Run: headless pygame with SDL's dummy video driver; simulated clock (each Clock.tick advances the game by its frame time, no real sleeping); random seed 0; keys injected as events and as key.get_pressed() state; no mouse input.
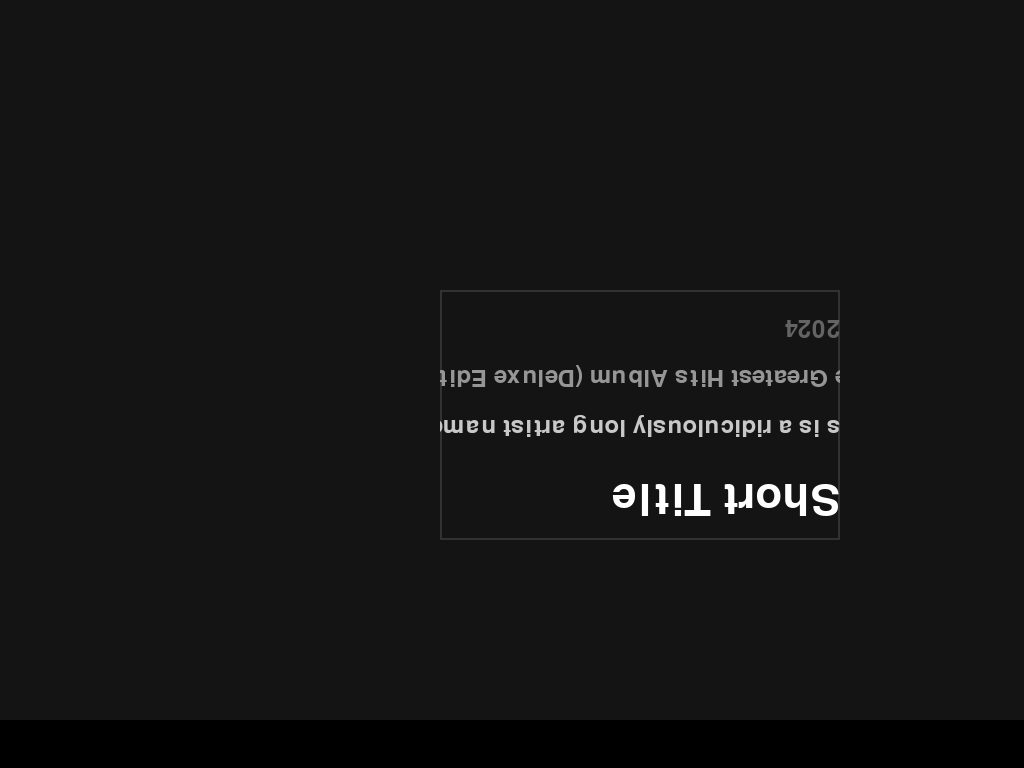
Frame 1 of 4 · flips 1–60 · no input
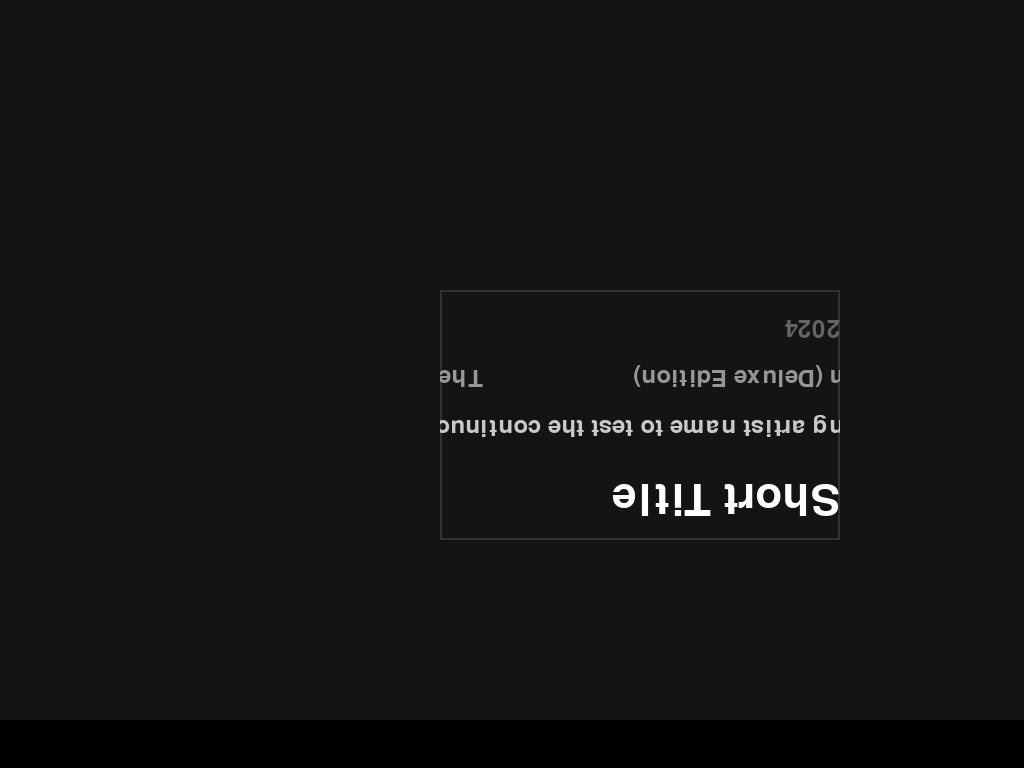
Frame 2 of 4 · flips 61–180 · tapped SPACE, RETURN · held RIGHT (→), D
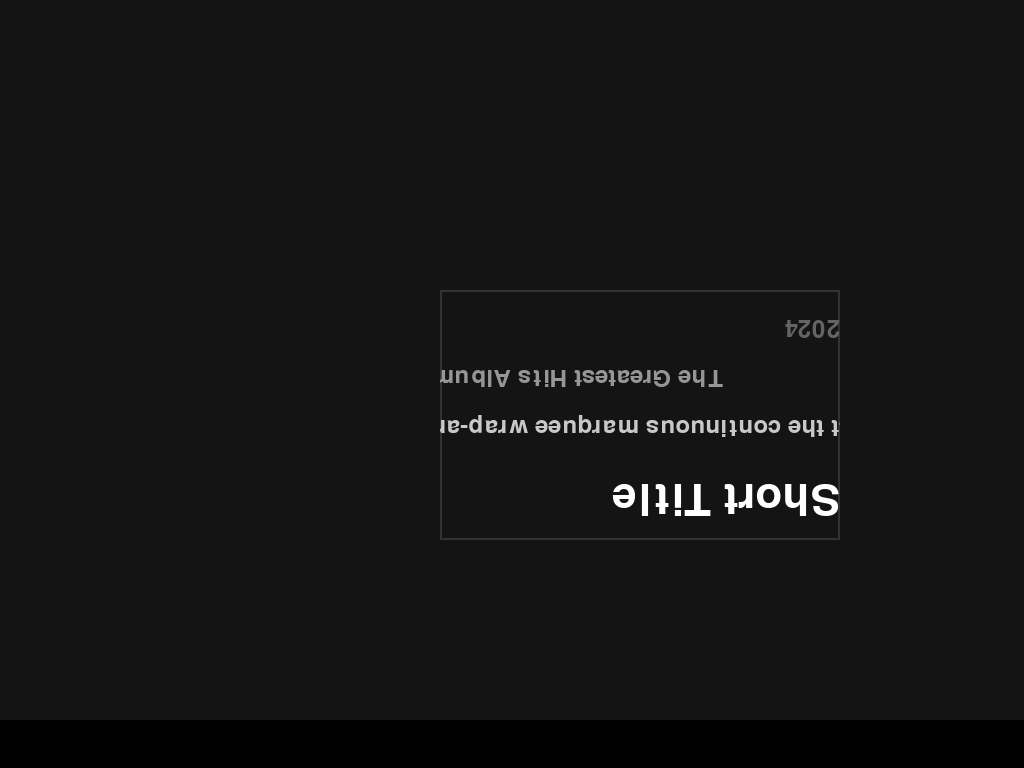
Frame 3 of 4 · flips 181–300 · held DOWN (↓), S
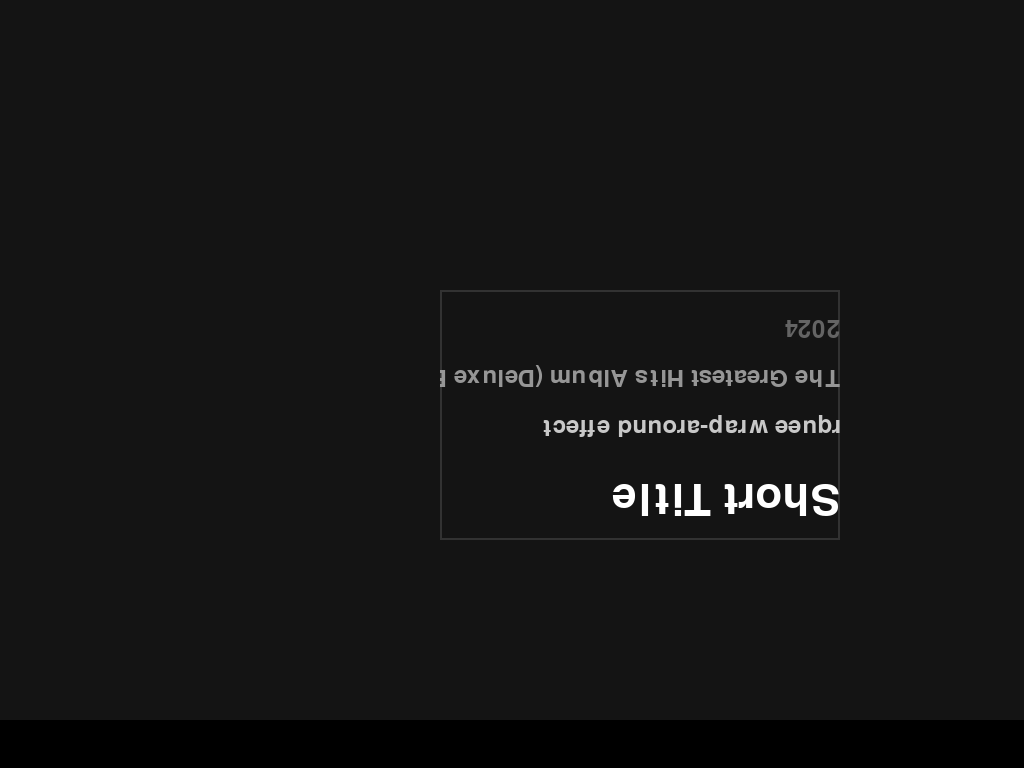
Frame 4 of 4 · flips 301–420 · held LEFT (←), A, UP (↑), W

The pygame program that drew these frames:

import pygame

class SyncedScrollGroup:
    def __init__(self, max_width, speed=5, pause_duration=30):
        """
        Creates a synchronized scrolling marquee for multiple text surfaces.
        Shorter lines are rendered statically. Longer lines scroll together
        in a continuous wrap-around loop. Shorter scrolling lines will anchor
        in place while waiting for the longest line to finish.
        """
        self.max_width = max_width
        self.speed = speed
        self.pause_duration = pause_duration
        self.gap = 150  # Pixel padding between the end of text and the looped copy
        
        self.items = []
        self.max_text_width = 0
        self.needs_scroll = False
        
        # Shared global state (Frame-counting base)
        self.global_offset = 0.0
        self.state = 'START_PAUSE'
        self.pause_timer = 0
        
        # Caching variables
        self.cached_surface = None
        self.min_y = 0

    def add_text(self, font, text, color, y_pos):
        """Renders text and determines if it needs scrolling."""
        surface = font.render(text if text else "", True, color)
        width = surface.get_width()
        
        item_needs_scroll = width > self.max_width
        
        self.items.append({
            'surface': surface,
            'width': width,
            'y': y_pos,
            'needs_scroll': item_needs_scroll,
            # Pre-calculate the item's individual cycle length
            'cycle_length': width + self.gap if item_needs_scroll else 0
        })
        
        # Only scale master constraints if the item actually overflows the viewport
        if item_needs_scroll:
            self.needs_scroll = True
            if width > self.max_text_width:
                self.max_text_width = width

    def build_cache(self):
        """Pre-renders static text layouts into a single optimized surface if no scrolling is required."""
        if self.needs_scroll or not self.items:
            return
        
        self.min_y = min(item['y'] for item in self.items)
        max_y = max(item['y'] + item['surface'].get_height() for item in self.items)
        height = max_y - self.min_y
        
        self.cached_surface = pygame.Surface((self.max_width, height), pygame.SRCALPHA)
        for item in self.items:
            self.cached_surface.blit(item['surface'], (0, item['y'] - self.min_y))

    def draw(self, screen, x):
        """Advances the state machine framework and draws the elements."""
        if self.cached_surface:
            screen.blit(self.cached_surface, (x, self.min_y))
            return
            
        # The total distance to move before we seamlessly snap back to the start
        master_cycle_length = self.max_text_width + self.gap
            
        # State machine running on deterministic frame counts
        if self.state == 'START_PAUSE':
            self.pause_timer += 1
            if self.pause_timer >= self.pause_duration:
                self.state = 'SCROLLING'
                self.pause_timer = 0
                
        elif self.state == 'SCROLLING':
            self.global_offset -= self.speed
            # When the longest item completes a full cycle, snap back and pause!
            if -self.global_offset >= master_cycle_length:
                # Add master_cycle_length to preserve exact sub-pixel remainders
                self.global_offset += master_cycle_length
                self.state = 'START_PAUSE'

        if not self.items:
            return

        original_clip = screen.get_clip()
        min_y = min(item['y'] for item in self.items)
        max_y = max(item['y'] + item['surface'].get_height() for item in self.items)
        
        pad = 15
        clip_rect = pygame.Rect(int(x), int(min_y - pad), int(self.max_width), int((max_y - min_y) + (pad * 2)))
        clip_rect = clip_rect.clip(screen.get_rect())
        screen.set_clip(clip_rect)
        
        for item in self.items:
            if item['needs_scroll']:
                # The item anchors perfectly in place once it completes its own individual cycle!
                # By capping it against its own negative cycle length, the trailing copy stops exactly at x.
                item_offset = max(self.global_offset, -item['cycle_length'])
                
                # Draw the primary text moving left
                screen.blit(item['surface'], (int(x + item_offset), int(item['y'])))
                # Draw the trailing copy precisely one item cycle_length behind it
                screen.blit(item['surface'], (int(x + item_offset + item['cycle_length']), int(item['y'])))
            else:
                # Normal Text: Draw it statically at the original X coordinate
                screen.blit(item['surface'], (int(x), int(item['y'])))
                
        screen.set_clip(original_clip)

# =====================================================================
# STANDALONE INTEGRATION TEST
# Run `python text_scroller.py` to test the marquee behavior independently.
# =====================================================================
if __name__ == "__main__":
    def main_test():
        pygame.init()
        flags = pygame.FULLSCREEN | pygame.HWSURFACE | pygame.DOUBLEBUF
        
        # We use a hardware screen for output, and a software screen for flipping
        hardware_screen = pygame.display.set_mode((1280, 720), flags)
        software_screen = pygame.Surface((1280, 720)).convert()
        
        pygame.display.set_caption("Text Scroller Isolated Test")
        clock = pygame.time.Clock()

        font_title = pygame.font.SysFont('sans-serif', 64)
        font_meta = pygame.font.SysFont('sans-serif', 36)

        scroller = SyncedScrollGroup(max_width=400, speed=2, pause_duration=40)

        # 1. Short line (Should stay perfectly static)
        scroller.add_text(font_title, "Short Title", (255, 255, 255), 200)
        
        # 2. Very long line (The master string)
        scroller.add_text(font_meta, "This is a ridiculously long artist name to test the continuous marquee wrap-around effect", (200, 200, 200), 280)
        
        # 3. Medium long line (Will wrap around earlier, then wait for the artist name to finish)
        scroller.add_text(font_meta, "The Greatest Hits Album (Deluxe Edition)", (150, 150, 150), 330)

        # 4. Short line
        scroller.add_text(font_meta, "2024", (100, 100, 100), 380)

        scroller.build_cache()

        running = True
        while running:
            for event in pygame.event.get():
                if event.type == pygame.QUIT:
                    running = False
                elif event.type == pygame.KEYDOWN:
                    if event.key == pygame.K_ESCAPE:
                        running = False

            software_screen.fill((20, 20, 20))
            
            # Draw debug box
            pygame.draw.rect(software_screen, (50, 50, 50), (440, 180, 400, 250), 2)
            scroller.draw(software_screen, 440)

            # INVERT DISPLAY ONLY FOR ISOLATED TEST
            flipped_screen = pygame.transform.flip(software_screen, True, True)
            hardware_screen.blit(flipped_screen, (0, 0))

            pygame.display.flip()
            clock.tick(30) 

        pygame.quit()

    main_test()
